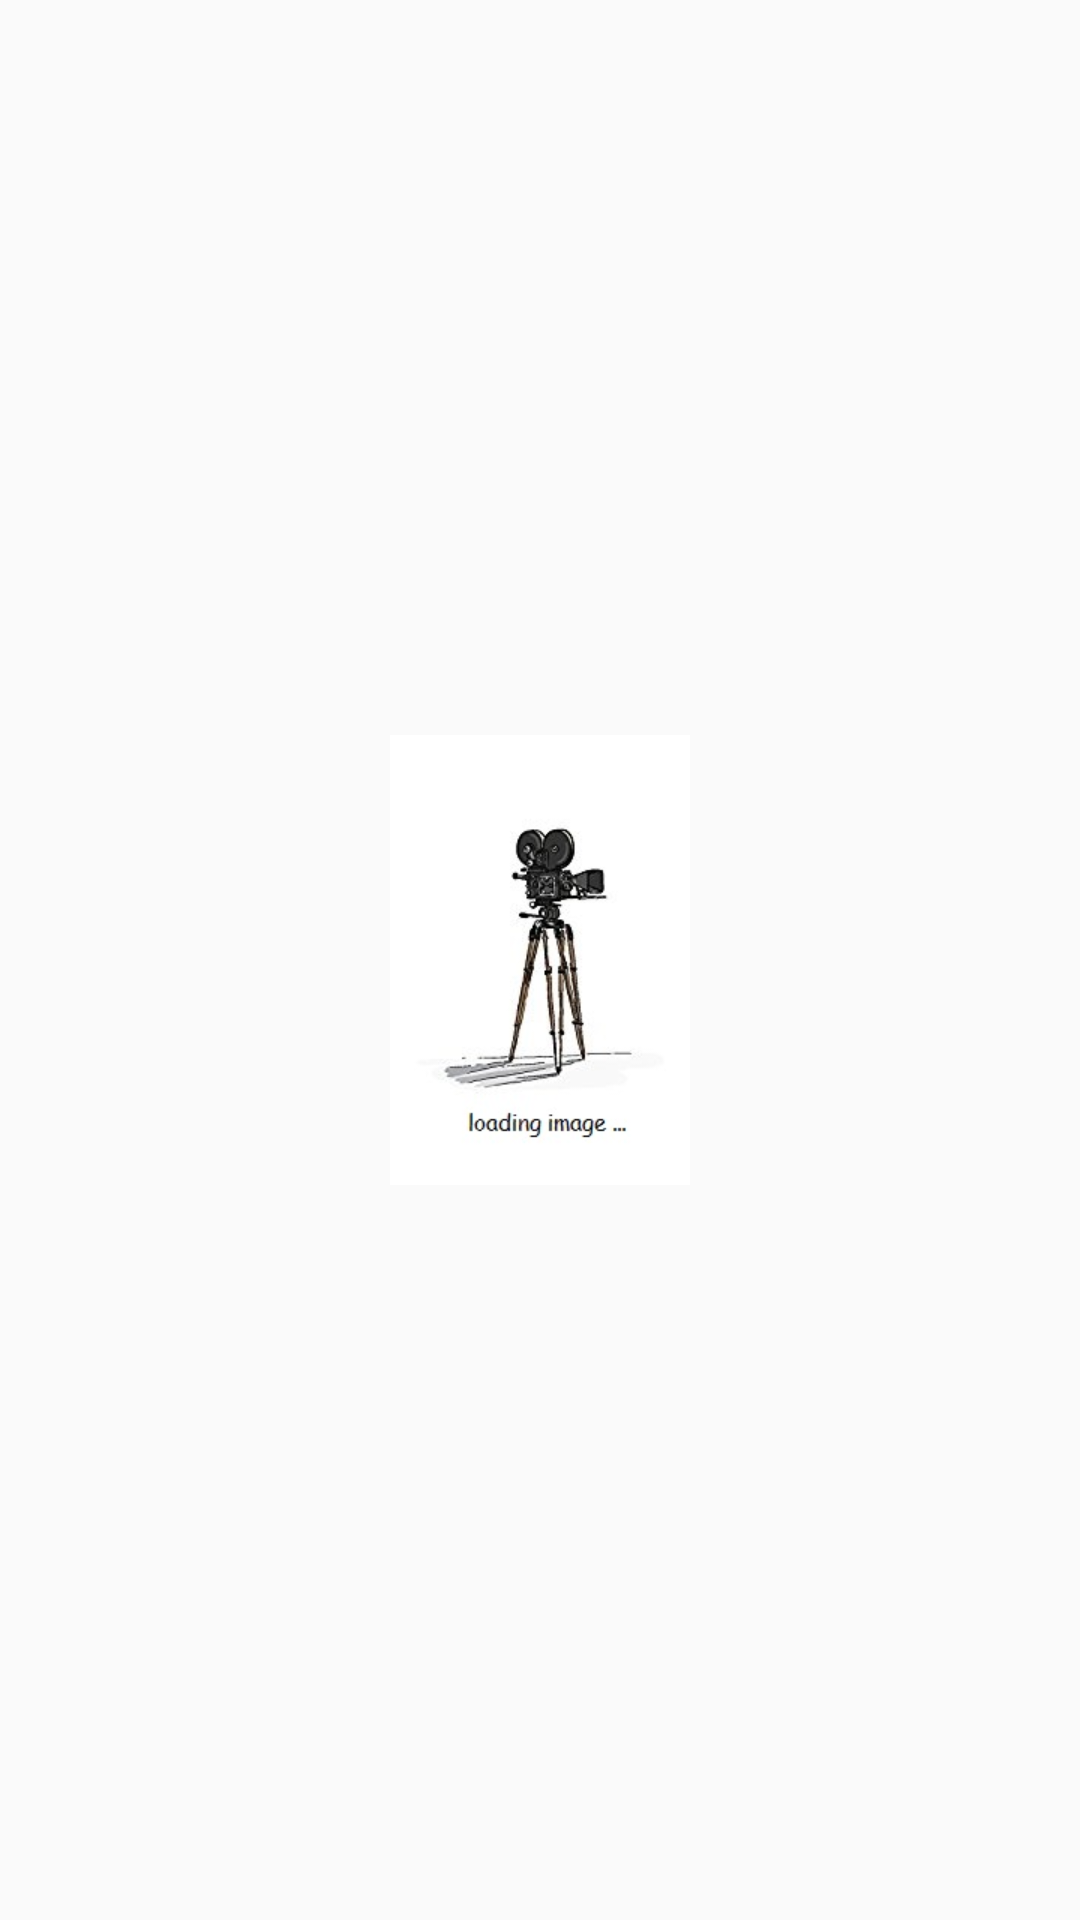

Reconstruct the res/layout file that produces this screen, plus the resources it refers to.
<!-- AndroidManifest.xml: application theme AppTheme -->
<!-- res/layout/trailer_list_item2.xml -->
<LinearLayout xmlns:android="http://schemas.android.com/apk/res/android"
    xmlns:app="http://schemas.android.com/apk/res-auto"
    android:layout_width="wrap_content"
    android:layout_height="wrap_content"
    android:layout_margin="4dp">

    <ImageView
        android:id="@+id/trailer_imageview"
        android:layout_width="150dp"
        android:layout_height="150dp"
        android:layout_weight="1"
        android:layout_gravity="center"
        app:srcCompat="@drawable/movie_place_holder" />
</LinearLayout>
<!-- resources referenced by this layout -->
<resources>
  <!-- drawable movie_place_holder: jpg bitmap (drawable, 10498 bytes) -->
  <style name="AppTheme" parent="Theme.AppCompat.Light.DarkActionBar">
          
          <item name="colorPrimary">@color/primaryColor</item>
          <item name="colorPrimaryDark">@color/primaryDarkColor</item>
          <item name="colorAccent">@color/secondaryColor</item>
      </style>
  <color name="primaryColor">#ff5dd4</color>
  <color name="primaryDarkColor">#c91ea2</color>
  <color name="secondaryColor">#ffeb3b</color>
</resources>
